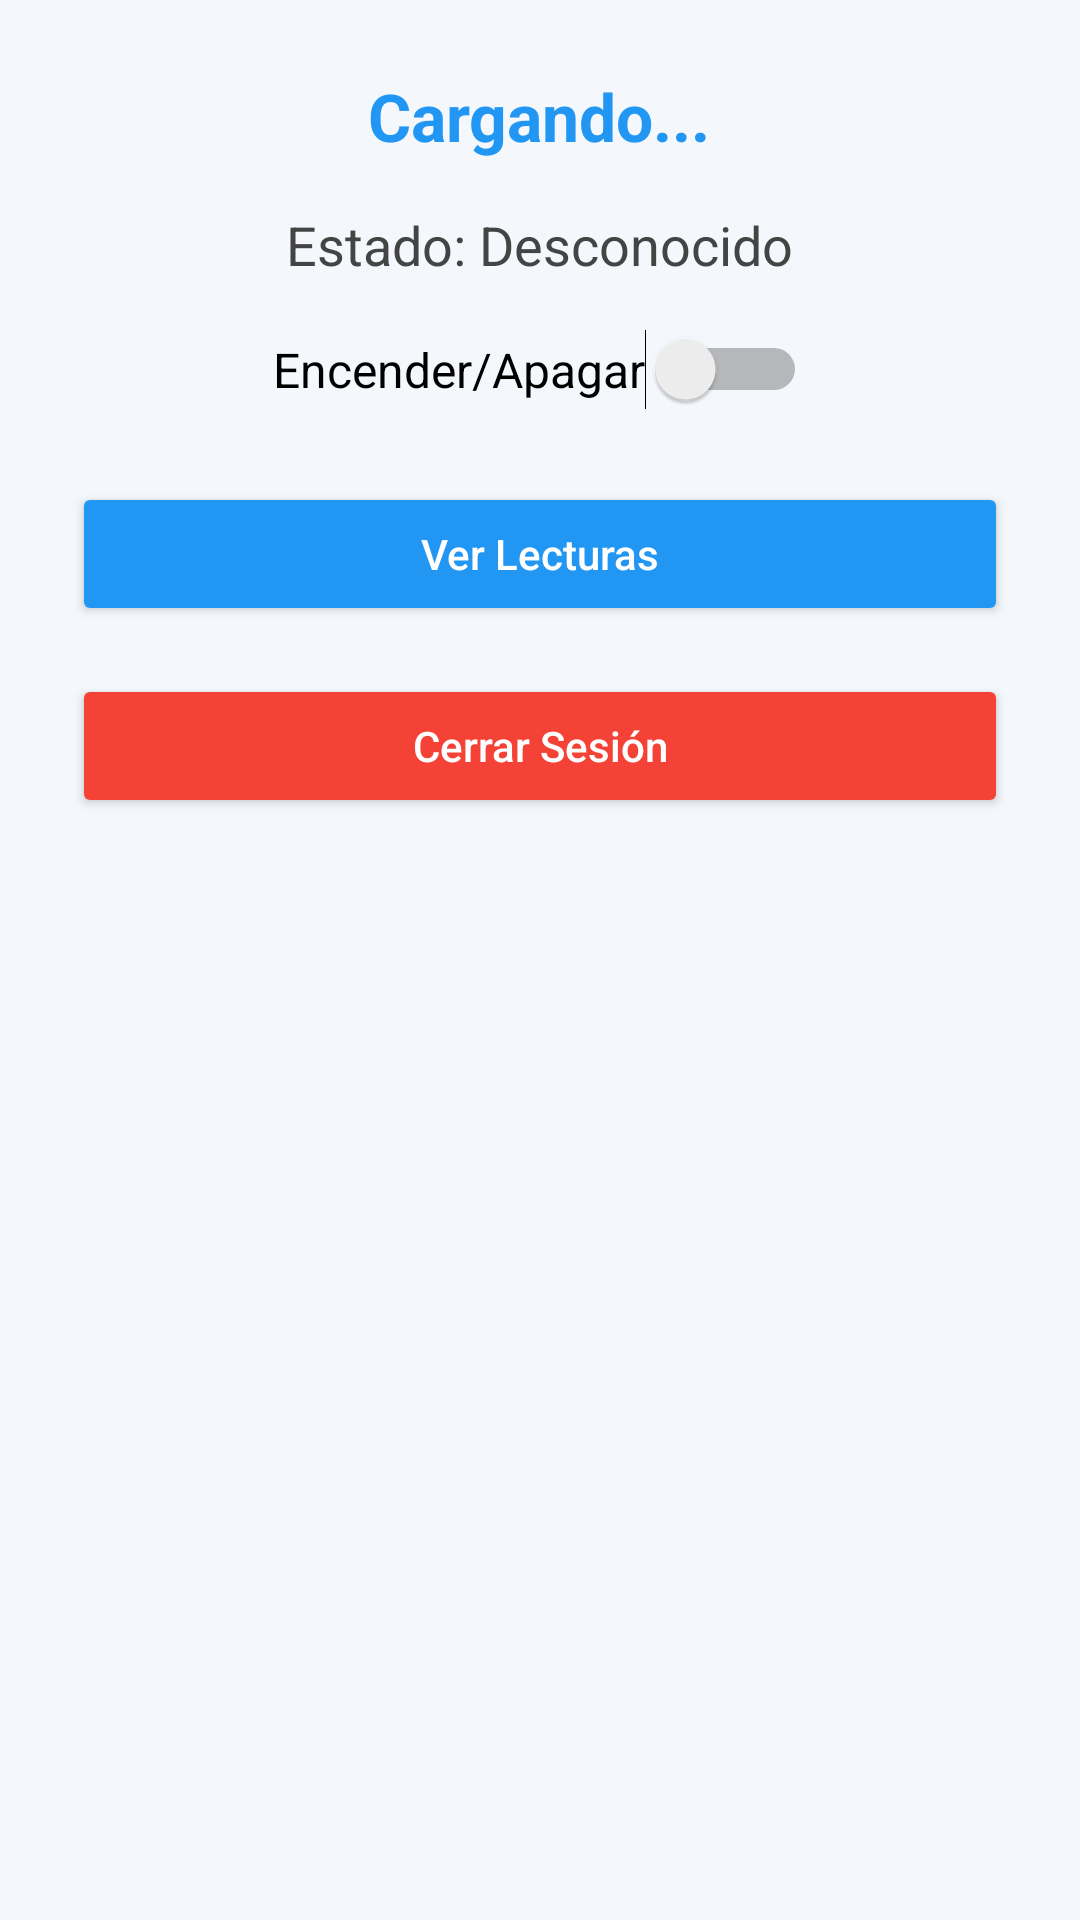

Here is an Android app screen rendered from its layout file. Give the layout XML and the strings, colors and styles it references.
<!-- AndroidManifest.xml: application theme Base.Theme.IoTEduCloud -->
<!-- res/layout/activity_device_control.xml -->
<?xml version="1.0" encoding="utf-8"?>
<LinearLayout xmlns:android="http://schemas.android.com/apk/res/android"
    xmlns:tools="http://schemas.android.com/tools"
    android:layout_width="match_parent"
    android:layout_height="match_parent"
    android:orientation="vertical"
    android:padding="24dp"
    android:gravity="center_horizontal"
    android:background="#F4F7FB"
    tools:context=".DeviceControlActivity">

    <TextView
        android:id="@+id/tvDeviceName"
        android:layout_width="wrap_content"
        android:layout_height="wrap_content"
        android:text="Cargando..."
        android:textSize="22sp"
        android:textStyle="bold"
        android:textColor="#2196F3"
        android:layout_marginBottom="16dp" />

    <TextView
        android:id="@+id/tvStatus"
        android:layout_width="wrap_content"
        android:layout_height="wrap_content"
        android:text="Estado: Desconocido"
        android:textSize="18sp"
        android:textColor="#444"
        android:layout_marginBottom="16dp" />

    <Switch
        android:id="@+id/switchDevice"
        android:layout_width="wrap_content"
        android:layout_height="wrap_content"
        android:text="Encender/Apagar"
        android:textSize="16sp"
        android:textColor="#000"
        android:layout_marginBottom="24dp" />

    <Button
        android:id="@+id/btnReadings"
        android:layout_width="match_parent"
        android:layout_height="wrap_content"
        android:text="Ver Lecturas"
        android:textAllCaps="false"
        android:textColor="#FFF"
        android:backgroundTint="#2196F3"
        android:layout_marginBottom="16dp" />

    <Button
        android:id="@+id/btnLogout"
        android:layout_width="match_parent"
        android:layout_height="wrap_content"
        android:text="Cerrar Sesión"
        android:textAllCaps="false"
        android:textColor="#FFF"
        android:backgroundTint="#F44336" />
</LinearLayout>
<!-- resources referenced by this layout -->
<resources>
  <style name="Base.Theme.IoTEduCloud" parent="Theme.MaterialComponents.Light.NoActionBar">
          
          <item name="colorPrimary">@color/colorPrimary</item>
          <item name="colorPrimaryVariant">@color/colorPrimaryDark</item>
          <item name="colorOnPrimary">@color/buttonText</item>
  
          <item name="colorSecondary">@color/colorAccent</item>
          <item name="colorOnSecondary">@color/buttonText</item>
  
          
          <item name="android:colorBackground">@color/backgroundLight</item>
  
          
          <item name="android:textColorPrimary">@color/textPrimary</item>
          <item name="android:textColorSecondary">@color/textSecondary</item>
  
          
          <item name="materialButtonStyle">@style/Widget.App.Button</item>
      </style>
  <color name="colorPrimary">#2196F3</color>
  <color name="colorPrimaryDark">#1976D2</color>
  <color name="buttonText">#FFFFFF</color>
  <color name="colorAccent">#03A9F4</color>
  <color name="backgroundLight">#F4F7FB</color>
  <color name="textPrimary">#212121</color>
  <color name="textSecondary">#555555</color>
  <style name="Widget.App.Button" parent="Widget.MaterialComponents.Button">
          <item name="android:backgroundTint">@color/buttonPrimary</item>
          <item name="android:textColor">@color/buttonText</item>
          <item name="cornerRadius">12dp</item>
          <item name="android:elevation">4dp</item>
      </style>
  <color name="buttonPrimary">#2196F3</color>
</resources>
